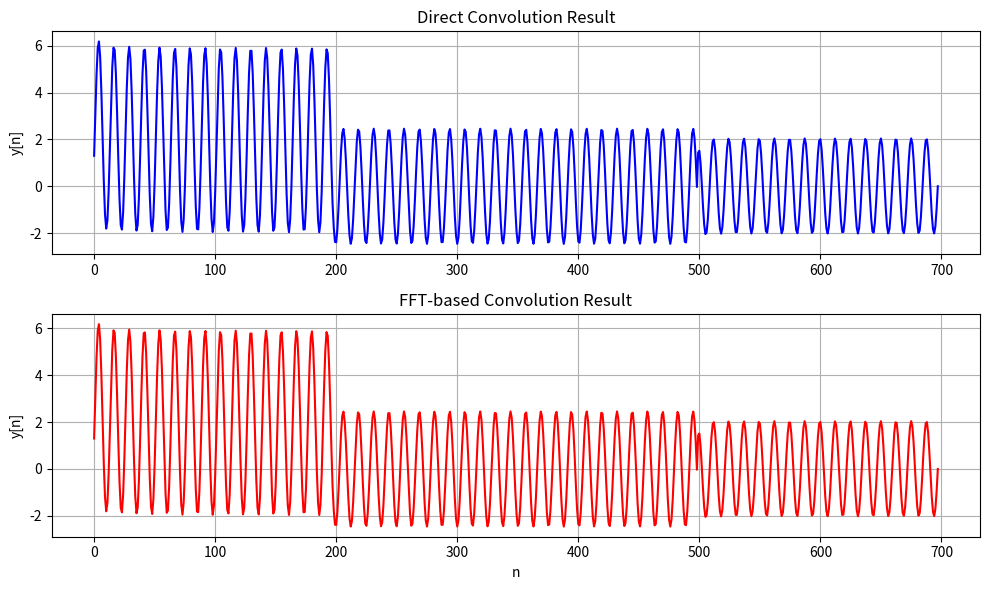
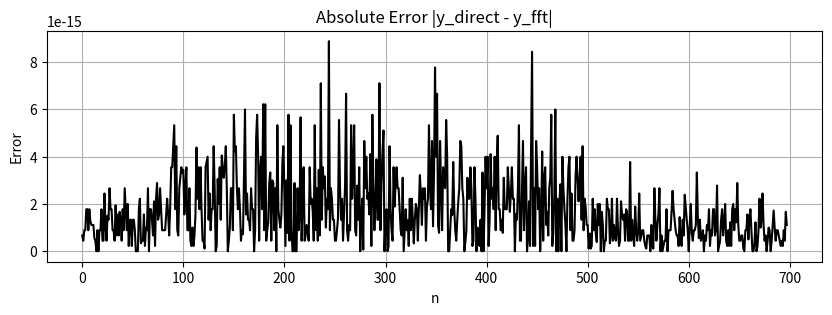

Here is the Python script that generated these plots, in order:
import numpy as np
import matplotlib.pyplot as plt
import time

# Parameters
M = 500
Q = 200

# Generate sequences x and h
x = np.array([np.sin(n/2) for n in range(1, M)], dtype=float)
h = np.array([np.exp(1/n) for n in range(1, Q)], dtype=float)

# Direct convolution
N = M + Q - 2
y_direct = np.zeros(N, dtype=float)

start_direct = time.time()
for n in range(N):
    # convolution sum for each output index
    for q in range(Q-1):
        idx = n - q
        if 0 <= idx < M-1:
            y_direct[n] += h[q] * x[idx]
time_direct = time.time() - start_direct

# Prepare zero-padding for FFT convolution
def next_pow_two(n):
    return 1 << (n - 1).bit_length()

padded_len = next_pow_two(N)
x_padded = np.pad(x, (0, padded_len - len(x)))
h_padded = np.pad(h, (0, padded_len - len(h)))

# FFT-based convolution
start_fft = time.time()
X = np.fft.fft(x_padded)
H = np.fft.fft(h_padded)
Y = X * H
y_fft_full = np.fft.ifft(Y)
y_fft = y_fft_full[:N].real  # truncate and take real part
time_fft = time.time() - start_fft

# Compute maximum absolute error
max_error = np.max(np.abs(y_direct - y_fft))

# Print performance and error
print(f"Maximum absolute error: {max_error:.3e}")
print(f"Time for direct convolution: {time_direct:.4f} s")
print(f"Time for FFT-based convolution: {time_fft:.4f} s")

# Visualization

# 1. Compare convolution outputs
plt.figure(figsize=(10, 6))
plt.subplot(2, 1, 1)
plt.plot(y_direct, label='Direct', color='blue')
plt.title('Direct Convolution Result')
plt.ylabel('y[n]')
plt.grid(True)

plt.subplot(2, 1, 2)
plt.plot(y_fft, label='FFT-based', color='red')
plt.title('FFT-based Convolution Result')
plt.xlabel('n')
plt.ylabel('y[n]')
plt.grid(True)

plt.tight_layout()
plt.show()

# 2. Error between methods
plt.figure(figsize=(10, 3))
plt.plot(np.abs(y_direct - y_fft), color='black')
plt.title('Absolute Error |y_direct - y_fft|')
plt.xlabel('n')
plt.ylabel('Error')
plt.grid(True)
plt.show()
